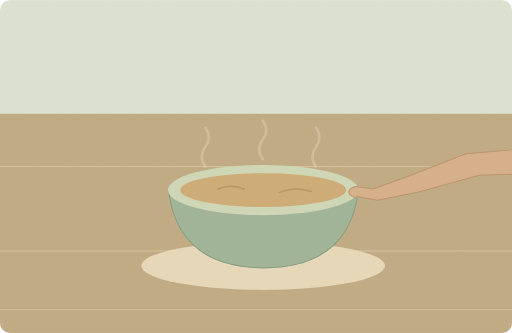
t = 0.00 s
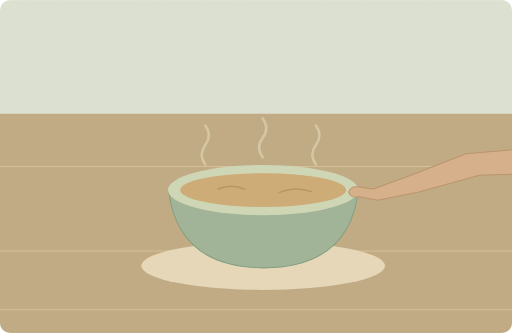
t = 1.50 s
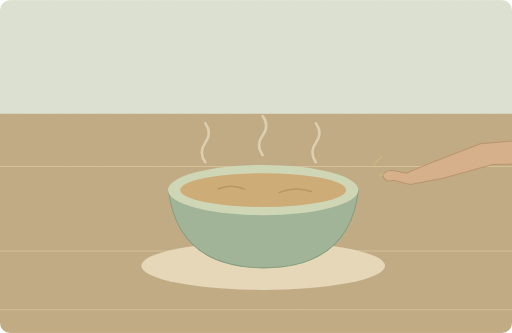
t = 3.25 s
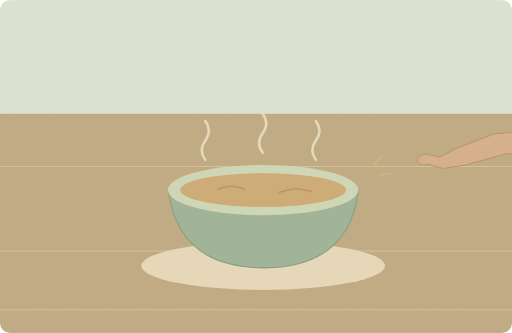
t = 5.00 s
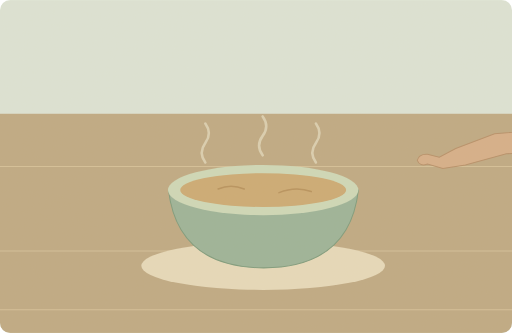
t = 7.00 s
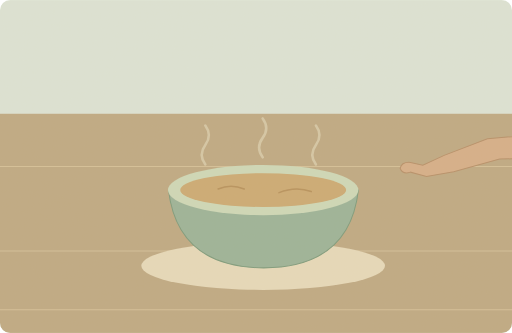
t = 8.50 s

The animated SVG that drew these frames (rendered in a browser with its animation timeline set to each time). Animation: 8 SMIL elements (animate=5,animateTransform=3); one cycle of 10.00 s, repeats indefinitely.

<svg xmlns="http://www.w3.org/2000/svg" width="1000" height="650" viewBox="0 0 1000 650" role="img" aria-labelledby="title desc"><title id="title">单词小故事</title><desc id="desc">Be careful; the soup is still very hot.</desc><metadata>{"wordId": "hot", "dailyExample": "Be careful; the soup is still very hot.", "source": "https://github.com/go1app/word-atlas/blob/main/public/atlas/entries/2.json", "attribution": "Word Atlas contributors — CC BY 4.0", "license": "https://creativecommons.org/licenses/by/4.0/", "changes": "New original vector animation interpreting the daily example.", "durationSeconds": 10}</metadata><defs><clipPath id="frame"><rect width="1000" height="650" rx="20"/></clipPath><filter id="paper"><feTurbulence type="fractalNoise" baseFrequency=".74" numOctaves="3" stitchTiles="stitch"/><feColorMatrix type="saturate" values="0"/><feComponentTransfer><feFuncA type="linear" slope=".065"/></feComponentTransfer><feBlend in="SourceGraphic" mode="soft-light"/></filter><filter id="glow" x="-100%" y="-100%" width="300%" height="300%"><feGaussianBlur stdDeviation="8"/></filter></defs><g clip-path="url(#frame)"><rect x="0" y="0" width="1000" height="650" rx="0" fill="#dce5d8" /><rect x="0" y="222" width="1000" height="428" rx="0" fill="#bda780" /><path d="M0 325H1000M0 490H1000M0 605H1000" fill="none" stroke="#d4bf97" stroke-width="2" stroke-linecap="round" stroke-linejoin="round" /><ellipse cx="514" cy="519" rx="238" ry="47" fill="#e7dabb"/><path d="M329 371H700Q683 522 515 523Q347 522 329 371Z" fill="#98b197" stroke="#789879" stroke-width="2" stroke-linecap="round" stroke-linejoin="round" /><ellipse cx="514" cy="371" rx="186" ry="49" fill="#cdd9b8"/><ellipse cx="514" cy="371" rx="162" ry="33" fill="#cba870"/><path d="M426 369q25 -11 51 0M545 376q33 -13 63 -2" fill="none" stroke="#b58e58" stroke-width="3" stroke-linecap="round" stroke-linejoin="round" /><g><animateTransform attributeName="transform" type="translate" values="0 5;0 -8;0 5" keyTimes="0;.5;1" dur="10s" repeatCount="indefinite"/><animate attributeName="opacity" values=".3;.8;.3" keyTimes="0;.5;1" dur="10s" repeatCount="indefinite"/><path d="M401 320q-14 -19 0 -38t0 -38" fill="none" stroke="#efead0" stroke-width="5" stroke-linecap="round" stroke-linejoin="round" /></g><g><animateTransform attributeName="transform" type="translate" values="0 5;0 -8;0 5" keyTimes="0;.5;1" dur="10s" repeatCount="indefinite"/><animate attributeName="opacity" values=".3;.8;.3" keyTimes="0;.5;1" dur="10s" repeatCount="indefinite"/><path d="M513 306q-14 -19 0 -38t0 -38" fill="none" stroke="#efead0" stroke-width="5" stroke-linecap="round" stroke-linejoin="round" /></g><g><animateTransform attributeName="transform" type="translate" values="0 5;0 -8;0 5" keyTimes="0;.5;1" dur="10s" repeatCount="indefinite"/><animate attributeName="opacity" values=".3;.8;.3" keyTimes="0;.5;1" dur="10s" repeatCount="indefinite"/><path d="M617 320q-14 -19 0 -38t0 -38" fill="none" stroke="#efead0" stroke-width="5" stroke-linecap="round" stroke-linejoin="round" /></g><path d="M1100 284L910 300 800 343 729 369 702 365Q685 362 681 375Q686 388 701 384L737 391 818 375 936 342 1100 337Z" fill="#d5ad86" stroke="#b58c65" stroke-width="2"><animate attributeName="d" values="M1100 284L910 300 800 343 729 369 702 365Q685 362 681 375Q686 388 701 384L737 391 818 375 936 342 1100 337Z;M1100 284L910 300 800 343 729 369 702 365Q685 362 681 375Q686 388 701 384L737 391 818 375 936 342 1100 337Z;M1100 250L966 261 890 290 858 307 835 301Q818 300 815 313Q820 326 835 320L865 329 909 322 989 300 1100 298Z;M1100 250L966 261 890 290 858 307 835 301Q818 300 815 313Q820 326 835 320L865 329 909 322 989 300 1100 298Z;M1100 284L910 300 800 343 729 369 702 365Q685 362 681 375Q686 388 701 384L737 391 818 375 936 342 1100 337Z" keyTimes="0;.2;.45;.8;1" dur="10s" repeatCount="indefinite"/></path><g><animate attributeName="opacity" values="0;0;.8;0;0" keyTimes="0;.25;.4;.7;1" dur="10s" repeatCount="indefinite"/><path d="M730 321l15 -15M742 342l20 -4" fill="none" stroke="#d6bb7c" stroke-width="4" stroke-linecap="round" stroke-linejoin="round" /></g><rect width="1000" height="650" fill="#ddc8a0" opacity=".14" filter="url(#paper)" pointer-events="none"/></g></svg>
